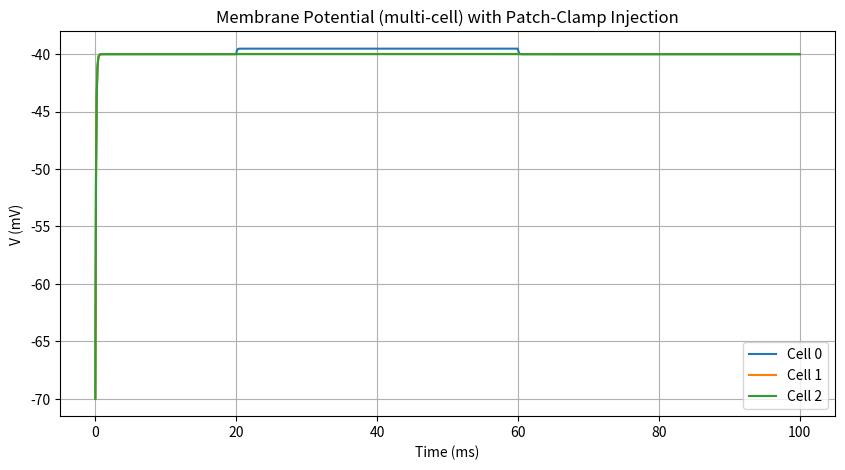

Reproduce this figure in Python.
import numpy as np
import matplotlib.pyplot as plt
from scipy.integrate import solve_ivp

##############################################################################
#                            Single-Cell Subroutines
##############################################################################
# Physical constants
faraday_constant = 96485.0  # C/mol
gas_constant = 8314.0       # J/(mol*K)
temperature = 310.0         # K

# Global volume settings (example)
cell_volume = 2e-12         # L
Vcyto = cell_volume
ER_volume = cell_volume * 0.2

# Buffers
Bscyt = 225.0
aKscyt = 0.1
Bser = 2000.0
aKser = 1.0
Bm = 111.0
aKm = 0.123

# IP3R (De Young-Keizer style) parameters
a1 = 400.0
a2 = 0.2
a3 = 400.0
a4 = 0.2
a5 = 20.0
d1 = 0.13
d2 = 1.049
d3 = 0.9434
d4 = 0.1445
d5 = 82.34e-3
v1 = 90.0
b1 = a1*d1
b2 = a2*d2
b3 = a3*d3
b4 = a4*d4
b5 = a5*d5

# PMCA parameters
vu = 1540000.0
vm = 2200000.0
aku = 0.303
akmp = 0.14
aru = 1.8
arm = 2.1
p1 = 0.1
p2 = 0.01

# Mito
psi_mV = 160.0
psi_volts = psi_mV/1000.0
z = 2.0  # valence Ca2+

##############################################################################
#                          Patch Clamp Injection Helper
##############################################################################
def patch_clamp_current(t, cell_idx, params):
    """
    Returns the injection current (pA) for cell cell_idx at time t.
    A simple step from t_start to t_end in just one cell.
    """
    t_start = params['patch_tstart']
    t_end   = params['patch_tend']
    amp     = params['patch_amplitude']  # in pA

    # Only inject into the cell == params['patch_cell'] during [t_start, t_end]
    if (cell_idx == params['patch_cell']) and (t >= t_start) and (t <= t_end):
        return amp
    else:
        return 0.0

##############################################################################
#                          Helper Functions
##############################################################################
def safe_log(x):
    """Avoid log(0) by clamping x to a minimum of 1e-12."""
    return np.log(max(x, 1e-12))

def calculate_buffering_factors(Ca_i, Ca_ER):
    """ Return cytosolic and ER buffering factors for given Ca levels. """
    Ca_i  = max(Ca_i, 1e-12)
    Ca_ER = max(Ca_ER, 1e-12)
    beta_cyt = 1.0/(1.0 + (Bscyt*aKscyt)/((aKscyt+Ca_i)**2) + (Bm*aKm)/((aKm+Ca_i)**2))
    beta_er  = 1.0/(1.0 + (Bser*aKser)/((aKser+Ca_ER)**2) + (Bm*aKm)/((aKm+Ca_ER)**2))
    return beta_cyt, beta_er

def calculate_ip3r_states(Ca_i, IP3,
                          x000, x100, x010, x001, x110, x101, x011, x111):
    """ Compute derivatives of the 8 IP3R states for one IP3 receptor species. """
    Ca_i = max(Ca_i, 1e-12)
    IP3  = max(IP3, 1e-12)

    # Reactions
    f1  = b5*x010 - a5*Ca_i*x000
    f2  = b1*x100 - a1*IP3*x000
    f3  = b4*x001 - a4*Ca_i*x000
    f4  = b5*x110 - a5*Ca_i*x100
    f5  = b2*x101 - a2*Ca_i*x100
    f6  = b1*x110 - a1*IP3*x010
    f7  = b4*x011 - a4*Ca_i*x010
    f8  = b5*x011 - a5*Ca_i*x001
    f9  = b3*x101 - a3*IP3*x001
    f10 = b2*x111 - a2*Ca_i*x110
    f11 = b5*x111 - a5*Ca_i*x101
    f12 = b3*x111 - a3*IP3*x011
    dx000 = f1 + f2 + f3
    dx100 = f4 + f5 - f2
    dx010 = -f1 + f6 + f7
    dx001 = f8 - f3 + f9
    dx110 = -f4 - f6 + f10
    dx101 = f11 - f9 - f5
    dx011 = -f8 - f7 + f12
    dx111 = -f11 - f12 - f10
    return dx000, dx100, dx010, dx001, dx110, dx101, dx011, dx111

def calculate_ip3r_flux(x110, Ca_ER, Ca_i):
    """ Single-channel IP3R flux term for a single IP3R 'active' state. """
    Ca_ER = max(Ca_ER, 1e-12)
    Ca_i  = max(Ca_i,  1e-12)
    return v1*(x110**3)*(Ca_ER - Ca_i)

def calculate_pmca_flux(Ca_i, dpmca):
    """ PMCA flux. """
    Ca_i = max(Ca_i,1e-12)
    u4 = (vu*(Ca_i**aru)) / (Ca_i**aru + aku**aru)
    u5 = (vm*(Ca_i**arm)) / (Ca_i**arm + akmp**arm)
    cJpmca = (dpmca*u4 + (1 - dpmca)*u5)/(6.6253e5)
    return cJpmca, u4, u5

def calculate_mito_fluxes(Ca_i, Ca_m, Pmito, Vmito, alphm, alphi, Vnc, aNa, akna, akca):
    """ Uniporter (J_uni) and Na+/Ca2+ exchanger (J_nc) fluxes into mitochondria. """
    Ca_i = max(Ca_i,1e-12)
    Ca_m = max(Ca_m,1e-12)
    bb = (z*psi_volts*faraday_constant)/(gas_constant*temperature)

    # prevent overflow in exp(-bb)
    if bb < 50:
        exp_neg_bb = np.exp(-bb)
    else:
        exp_neg_bb = 1e-22  # artificially small

    # Mito uniporter
    # J_uni = Pmito * bb * (...) / Vmito
    # (We handle Ca_i, Ca_m with exponent factor)
    J_uni = (Pmito / Vmito)*bb*((alphm*Ca_i*np.exp(-bb) - alphi*Ca_m)/(exp_neg_bb - 1))

    # Mito Na+/Ca2+ exchanger
    som = (aNa**3)*Ca_m/(akna**3 * akca)
    soe = (aNa**3)*Ca_i/(akna**3 * akca)
    B   = np.exp(0.5*psi_volts*z*faraday_constant/(gas_constant*temperature))
    denom = (1+(aNa**3/(akna**3))+Ca_m/akca + som +
             (aNa**3/(akna**3))+Ca_i/akca + soe)
    J_nc = Vnc*(B*som - (1/B)*soe)/denom
    return J_uni, J_nc

def ip3_ode(Ca_i, IP3, prodip3, V2ip3, ak2ip3, V3ip3, ak3ip3, ak4ip3):
    """ Simple IP3 production/consumption ODE. """
    Ca_i = max(Ca_i,1e-12)
    IP3  = max(IP3,1e-12)
    term1 = prodip3
    term2 = V2ip3/(1 + (ak2ip3/IP3))
    term3 = (V3ip3/(1 + (ak3ip3/IP3))) * (1/(1 + (ak4ip3/(Ca_i))))
    dIP3dt = term1 - term2 - term3

    # Soft clamp IP3 from going above or below certain range
    new_IP3 = IP3 + dIP3dt
    if new_IP3 > 0.01:
        dIP3dt = 0.01 - IP3
    if new_IP3 < 1e-12:
        dIP3dt = 1e-12 - IP3
    return dIP3dt

def calculate_currents(V, Ca_i, atp, dpmca, Ca_ER,
                       x110, x1102, IP3, params, i):
    """
    For cell i, compute:
      - Ion currents (Kir, TRPC, CaCC, CaL, leak, PMCA, NCX)
      - SERCA, leak fluxes, IP3R flux, RyR flux
    Returns a tuple of:
      I_Kir61, I_TRPC1, I_CaCC, I_CaL, I_leak, d_inf, f_inf, I_PMCA,
      J_SERCA, J_ER_leak, I_NCX, J_IP3R, J_RyR
    """

    # Grab array-based parameters for cell i
    gKir = params['conductance_Kir61_array'][i]
    gTRPC = params['conductance_TRPC1_array'][i]
    gCaCC = params['conductance_CaCC_array'][i]
    gCaL  = params['conductance_CaL_array'][i]
    gLeak = params['conductance_leak_array'][i]
    gIP3R1 = params['conductance_IP3R1_array'][i]
    gIP3R2 = params['conductance_IP3R2_array'][i]
    gRyR = params['conductance_RyR_array'][i]
    kSERCA = params['k_serca_array'][i]
    KmSERCA = params['Km_serca_array'][i]
    leakER = params['leak_rate_er_array'][i]
    kNCX = params['k_ncx_array'][i]
    Ca_out = params['Ca_out_array'][i]
    Na_in  = params['Na_in_array'][i]
    Ca_act_CaCC = params['calcium_activation_threshold_CaCC_array'][i]
    K_out = params['K_out_array'][i]
    K_in  = params['K_in_array'][i]
    Cl_out = params['Cl_out_array'][i]
    Cl_in  = params['Cl_in_array'][i]

    # Clamp Ca_i to avoid log(0)
    Ca_i_clamped = max(Ca_i, 1e-12)
    Ca_out_clamped = max(Ca_out, 1e-12)

    # Reversal potentials (Nernst) - assume everything in mV
    E_K  = (gas_constant*temperature/(1*faraday_constant))*safe_log(K_out/K_in)
    E_Ca = (gas_constant*temperature/(2*faraday_constant))*safe_log(Ca_out_clamped / Ca_i_clamped)
    E_Cl = (gas_constant*temperature/(-1*faraday_constant))*safe_log(Cl_out/Cl_in)

    # Convert from Joule/C to mV
    # (gas_constant*temperature / faraday_constant) ~ 26.7 mV at 310 K
    # So it's okay to interpret directly as mV
    # Alternatively, you might do *1000 if needed, but typically these are ~ 26-27 mV logs.
    # Ca_L gating
    vmid_act    = params['activation_midpoint_CaL']
    vslope_act  = params['activation_slope_CaL']
    vmid_inact  = params['inactivation_midpoint_CaL']
    vslope_inact= params['inactivation_slope_CaL']
    amp_factor  = params['amplitude_factor_CaL']
    voltage_shift = params['voltage_shift_CaL']
    slope_factor  = params['slope_factor_CaL']
    d_inf = 1/(1 + np.exp(-(V - vmid_act)/vslope_act))
    f_inf = 1/(1 + np.exp((V - vmid_inact)/vslope_inact)) \
            + amp_factor/(1 + np.exp((voltage_shift - V)/slope_factor))

    # Kir (example)
    I_Kir61 = gKir * atp * np.sqrt(K_out/5.4) * (V - E_K) \
              / (1 + np.exp((V - E_K - 15)/6))
    I_TRPC1 = gTRPC*(V - E_Ca)
    I_CaCC  = gCaCC*(Ca_i_clamped/(Ca_i_clamped + Ca_act_CaCC))*(V - E_Cl)
    I_CaL   = gCaL*d_inf*f_inf*(V - E_Ca)
    I_leak  = gLeak*(V + 40) #gLeak*(V - E_K)  # or (V - E_Leak)
    
     

    # PMCA
    cJpmca, _, _ = calculate_pmca_flux(Ca_i_clamped, dpmca)

    # Convert flux to current
    I_PMCA = cJpmca*z*faraday_constant*Vcyto*1e6

    # SERCA / leak
    J_SERCA   = kSERCA*(Ca_i_clamped**2)/(Ca_i_clamped**2 + KmSERCA**2)
    J_ER_leak = leakER*(Ca_ER - Ca_i_clamped)

    # NCX (very simplified example)
    I_NCX = kNCX*(Na_in**3/(Na_in**3+87.5**3))*(Ca_out/(Ca_out+1))

    # IP3R flux: from both IP3R1 + IP3R2 states x110
    J_IP3R1 = calculate_ip3r_flux(x110, Ca_ER, Ca_i_clamped)*gIP3R1
    J_IP3R2 = calculate_ip3r_flux(x1102, Ca_ER, Ca_i_clamped)*gIP3R2
    J_IP3R  = J_IP3R1 + J_IP3R2

    # RyR
    J_RyR = gRyR*(Ca_i_clamped/(Ca_i_clamped+0.3))*(Ca_ER - Ca_i_clamped)
    return (I_Kir61, I_TRPC1, I_CaCC, I_CaL, I_leak,
            d_inf, f_inf, I_PMCA,
            J_SERCA, J_ER_leak, I_NCX,
            J_IP3R, J_RyR)

##############################################################################
#                          Multi-Cell ODE System
##############################################################################
def multicell_model(t, y, params):
    """
    ODE for N cells, each with 23 states, plus optional gap-junction coupling on V,
    plus a patch-clamp injection current.
    """
    N = params['N']
    dYdt = np.zeros_like(y)
    global p1, p2  # PMCA gating, if needed
    for i in range(N):
        offset = 23 * i
        V       = y[offset +  0]
        Ca_i    = y[offset +  1]
        atp     = y[offset +  2]
        dpmca   = y[offset +  3]
        Ca_ER   = y[offset +  4]
        x000    = y[offset +  5]
        x100    = y[offset +  6]
        x010    = y[offset +  7]
        x001    = y[offset +  8]
        x110    = y[offset +  9]
        x101    = y[offset + 10]
        x011    = y[offset + 11]
        x111    = y[offset + 12]
        IP3     = y[offset + 13]
        Ca_m    = y[offset + 14]
        x0002   = y[offset + 15]
        x1002   = y[offset + 16]
        x0102   = y[offset + 17]
        x0012   = y[offset + 18]
        x1102   = y[offset + 19]
        x1012   = y[offset + 20]
        x0112   = y[offset + 21]
        x1112   = y[offset + 22]

        # Buffering
        beta_cyt, beta_er = calculate_buffering_factors(Ca_i, Ca_ER)

        # IP3R states (IP3R1)
        dx000, dx100, dx010, dx001, dx110, dx101, dx011, dx111 = \
            calculate_ip3r_states(Ca_i, IP3, x000, x100, x010, x001,
                                  x110, x101, x011, x111)

        # IP3R states (IP3R2)
        dx0002, dx1002, dx0102, dx0012, dx1102, dx1012, dx0112, dx1112 = \
            calculate_ip3r_states(Ca_i, IP3, x0002, x1002, x0102, x0012,
                                  x1102, x1012, x0112, x1112)

        # Currents and fluxes
        (I_Kir61, I_TRPC1, I_CaCC, I_CaL, I_leak,
         d_inf, f_inf, I_PMCA,
         J_SERCA, J_ER_leak, I_NCX, J_IP3R, J_RyR) = \
            calculate_currents(V, Ca_i, atp, dpmca, Ca_ER,
                               x110, x1102, IP3, params, i)

        # Membrane eqn
        cm = params['membrane_capacitance_array'][i]
        I_net_single = (I_Kir61 + I_TRPC1 + I_CaCC + I_CaL + I_leak + I_PMCA + I_NCX)

        # Gap-junction coupling on voltage
        g_gap = params['g_gap']
        if i > 0:
            V_left  = y[offset - 23]
        else:
            V_left  = V
        if i < N - 1:
            V_right = y[offset + 23]
        else:
            V_right = V
        I_gap = g_gap * ((V_left - V) + (V_right - V))

        # Patch-clamp injection current (pA)
        I_inject = patch_clamp_current(t, i, params)
        dV_dt = -(I_net_single + I_inject)/cm + I_gap/cm

        # Ca dynamics
        # from current (I_CaL is inward, so negative means Ca entering cell)
        Ca_influx = -I_CaL/(2.0*faraday_constant*cell_volume)
        Ca_efflux = -(I_PMCA + I_NCX)/(2.0*faraday_constant*cell_volume)
        dCa_dt = beta_cyt*(Ca_influx + Ca_efflux + J_ER_leak + J_IP3R + J_RyR - J_SERCA)

        # ER Ca
        dCa_ER_dt = beta_er*(Vcyto/ER_volume)*(J_SERCA - (J_ER_leak + J_IP3R + J_RyR))

        # PMCA gating
        w1 = p1*Ca_i
        w2 = p2
        taom = 1/(w1 + w2)
        dpmcainf = w2/(w1 + w2)
        ddpmca_dt = (dpmcainf - dpmca)/taom

        # IP3
        dIP3_dt = ip3_ode(Ca_i, IP3,
                          params['prodip3_array'][i],
                          params['V2ip3_array'][i],
                          params['ak2ip3_array'][i],
                          params['V3ip3_array'][i],
                          params['ak3ip3_array'][i],
                          params['ak4ip3_array'][i])

        # Mito fluxes
        (J_uni, J_nc) = calculate_mito_fluxes(Ca_i, Ca_m,
                                              params['Pmito_array'][i],
                                              params['Vmito_array'][i],
                                              params['alphm_array'][i],
                                              params['alphi_array'][i],
                                              params['Vnc_array'][i],
                                              params['aNa_array'][i],
                                              params['akna_array'][i],
                                              params['akca_array'][i])
        dCa_m_dt = J_uni - J_nc

        # Store derivatives
        dYdt[offset +  0] = dV_dt
        dYdt[offset +  1] = dCa_dt
        dYdt[offset +  2] = 0.0  # atp not changing here
        dYdt[offset +  3] = ddpmca_dt
        dYdt[offset +  4] = dCa_ER_dt
        dYdt[offset +  5] = dx000
        dYdt[offset +  6] = dx100
        dYdt[offset +  7] = dx010
        dYdt[offset +  8] = dx001
        dYdt[offset +  9] = dx110
        dYdt[offset + 10] = dx101
        dYdt[offset + 11] = dx011
        dYdt[offset + 12] = dx111
        dYdt[offset + 13] = dIP3_dt
        dYdt[offset + 14] = dCa_m_dt
        dYdt[offset + 15] = dx0002
        dYdt[offset + 16] = dx1002
        dYdt[offset + 17] = dx0102
        dYdt[offset + 18] = dx0012
        dYdt[offset + 19] = dx1102
        dYdt[offset + 20] = dx1012
        dYdt[offset + 21] = dx0112
        dYdt[offset + 22] = dx1112
    return dYdt

##############################################################################
#                      Run + Plot Multicell Simulation
##############################################################################
def run_multicell_simulation(params):
    """
    Creates an initial condition array, runs solve_ivp on the multicell_model,
    and returns the solution object.
    """
    N = params['N']

    # 23 states per cell
    y0 = np.zeros(23*N)

    # Example initial conditions for each cell
    for i in range(N):
        offset = 23*i
        y0[offset + 0] = -70.0      # V (mV)
        y0[offset + 1] = 0.0001     # Ca_i (mM)
        y0[offset + 2] = 4.4        # ATP
        y0[offset + 3] = 1.0        # dpmca
        y0[offset + 4] = 0.5        # Ca_ER (mM)

        # IP3R1 states
        x000 = 0.27
        x100 = 0.039
        x010 = 0.29
        x001 = 0.17
        x110 = 0.042
        x101 = 0.0033
        x011 = 0.18
        x111 = 0.0035
        total = (x000 + x100 + x010 + x001 + x110 + x101 + x011 + x111)
        x000 /= total
        x100 /= total
        x010 /= total
        x001 /= total
        x110 /= total
        x101 /= total
        x011 /= total
        x111 /= total
        y0[offset + 5]  = x000
        y0[offset + 6]  = x100
        y0[offset + 7]  = x010
        y0[offset + 8]  = x001
        y0[offset + 9]  = x110
        y0[offset + 10] = x101
        y0[offset + 11] = x011
        y0[offset + 12] = x111

        # IP3
        y0[offset + 13] = 0.1

        # Mito Ca
        y0[offset + 14] = 0.0001

        # IP3R2 states (same approach)
        x0002 = 0.27
        x1002 = 0.039
        x0102 = 0.29
        x0012 = 0.17
        x1102 = 0.042
        x1012 = 0.0033
        x0112 = 0.18
        x1112 = 0.0035
        total2 = (x0002 + x1002 + x0102 + x0012 + x1102 + x1012 + x0112 + x1112)
        x0002 /= total2
        x1002 /= total2
        x0102 /= total2
        x0012 /= total2
        x1102 /= total2
        x1012 /= total2
        x0112 /= total2
        x1112 /= total2
        y0[offset + 15] = x0002
        y0[offset + 16] = x1002
        y0[offset + 17] = x0102
        y0[offset + 18] = x0012
        y0[offset + 19] = x1102
        y0[offset + 20] = x1012
        y0[offset + 21] = x0112
        y0[offset + 22] = x1112
    t_span = (0, params['simulation_duration'])
    t_eval = np.linspace(0, params['simulation_duration'], params['time_points'])
    sol = solve_ivp(
        fun=lambda t, Y: multicell_model(t, Y, params),
        t_span=t_span,
        y0=y0,
        t_eval=t_eval,
        method='BDF',           # or 'Radau'
        rtol=1e-8,
        atol=1e-11
    )
    return sol

def plot_multicell_results(sol, params):
    """
    Example plotting function:
      - Plots membrane potential for each cell
      - Plots cytosolic Ca for each cell
    """
    t = sol.t
    N = params['N']
    V = []
    Ca_i = []
    for i in range(N):
        offset = 23*i
        V.append(sol.y[offset + 0, :])    # shape: (time points,)
        Ca_i.append(sol.y[offset + 1, :]) # shape: (time points,)

    # Plot Membrane Potential
    plt.figure(figsize=(10, 5))
    for i in range(N):
        plt.plot(t, V[i], label=f"Cell {i}")
    plt.title("Membrane Potential (multi-cell) with Patch-Clamp Injection")
    plt.xlabel("Time (ms)")
    plt.ylabel("V (mV)")
    plt.legend(loc='best')
    plt.grid(True)
    plt.show()

    # Plot Cytosolic Ca
    #plt.figure(figsize=(10, 5))
    #for i in range(N):
    #    plt.plot(t, Ca_i[i], label=f"Cell {i}")
    #plt.title("Cytosolic Ca (multi-cell)")
    #plt.xlabel("Time (ms)")
    #plt.ylabel("Ca_i (mM)")
    #plt.legend(loc='best')
    #plt.grid(True)
    #plt.show()
##############################################################################
#                        Example Usage / Main
##############################################################################
if __name__ == "__main__":

    # We might have a global p1, p2 (PMCA gating), define them here:
    p1 = 0.1
    p2 = 0.01

    # Number of cells
    N = 5

    # Make array-based parameters for each cell (here identical).
    conductance_Kir61_array = np.full(N, 0.025)
    conductance_TRPC1_array = np.full(N, 0.001)
    conductance_CaCC_array  = np.full(N, 0.001)
    conductance_CaL_array   = np.full(N, 0.0005)
    conductance_leak_array  = np.full(N, 10.0)
    conductance_IP3R1_array = np.full(N, 0.1)
    conductance_IP3R2_array = np.full(N, 0.05)
    conductance_RyR_array   = np.full(N, 0.01)
    k_serca_array      = np.full(N, 0.1)
    Km_serca_array     = np.full(N, 0.5)
    leak_rate_er_array = np.full(N, 0.05)
    k_ncx_array        = np.full(N, 0.001)

    # External / internal [Ca], [Na], [K], [Cl], etc.
    Ca_out_array   = np.full(N, 2.0)
    Na_in_array    = np.full(N, 15.38)
    calcium_activation_threshold_CaCC_array = np.full(N, 0.0005)
    K_out_array    = np.full(N, 6.26)
    K_in_array     = np.full(N, 140.0)
    Cl_out_array   = np.full(N, 110.0)
    Cl_in_array    = np.full(N, 9.65)

    # Mito parameters
    Vmito_array = np.full(N, Vcyto*0.08)
    Pmito_array = np.full(N, 2.776e-20)
    alphm_array = np.full(N, 0.2)
    alphi_array = np.full(N, 1.0)
    Vnc_array   = np.full(N, 1.836)
    aNa_array   = np.full(N, 5000.0)
    akna_array  = np.full(N, 8000.0)
    akca_array  = np.full(N, 8.0)

    # IP3 production / consumption
    prodip3_array = np.full(N, 0.01)
    V2ip3_array   = np.full(N, 12.5)
    ak2ip3_array  = np.full(N, 6.0)
    V3ip3_array   = np.full(N, 0.9)
    ak3ip3_array  = np.full(N, 0.1)
    ak4ip3_array  = np.full(N, 1.0)

    # Membrane Capacitance
    membrane_capacitance_array = np.full(N,0.94)  # pF source: https://pmc.ncbi.nlm.nih.gov/articles/PMC5783500/

    # Gap junction conductance for V
    g_gap = 0.49  # pA/mV ? == pS

    # Patch clamp injection setup
    # We'll inject +0.1 pA from t=20 ms to t=60 ms in cell 0 (smaller amplitude)
    patch_amplitude = -5      # pA  (reduced from 5)
    patch_cell      = 0
    patch_tstart    = 20.0     # ms
    patch_tend      = 60.0     # ms

    # Package into a dictionary
    params = {
        'N': 3,
        'g_gap': g_gap,
        'conductance_Kir61_array': conductance_Kir61_array,
        'conductance_TRPC1_array': conductance_TRPC1_array,
        'conductance_CaCC_array': conductance_CaCC_array,
        'conductance_CaL_array': conductance_CaL_array,
        'conductance_leak_array': conductance_leak_array,
        'conductance_IP3R1_array': conductance_IP3R1_array,
        'conductance_IP3R2_array': conductance_IP3R2_array,
        'conductance_RyR_array': conductance_RyR_array,
        'k_serca_array': k_serca_array,
        'Km_serca_array': Km_serca_array,
        'leak_rate_er_array': leak_rate_er_array,
        'k_ncx_array': k_ncx_array,
        'Ca_out_array': Ca_out_array,
        'Na_in_array': Na_in_array,
        'calcium_activation_threshold_CaCC_array': calcium_activation_threshold_CaCC_array,
        'K_out_array': K_out_array,
        'K_in_array': K_in_array,
        'Cl_out_array': Cl_out_array,
        'Cl_in_array': Cl_in_array,
        'Vmito_array': Vmito_array,
        'Pmito_array': Pmito_array,
        'alphm_array': alphm_array,
        'alphi_array': alphi_array,
        'Vnc_array': Vnc_array,
        'aNa_array': aNa_array,
        'akna_array': akna_array,
        'akca_array': akca_array,
        'prodip3_array': prodip3_array,
        'V2ip3_array': V2ip3_array,
        'ak2ip3_array': ak2ip3_array,
        'V3ip3_array': V3ip3_array,
        'ak3ip3_array': ak3ip3_array,
        'ak4ip3_array': ak4ip3_array,
        'membrane_capacitance_array': membrane_capacitance_array,

        # CaL gating
        'activation_midpoint_CaL': -40,
        'activation_slope_CaL': 4,
        'inactivation_midpoint_CaL': -45,
        'inactivation_slope_CaL': 5,
        'amplitude_factor_CaL': 0.6,
        'voltage_shift_CaL': 50,
        'slope_factor_CaL': 20,

        # Simulation times
        'simulation_duration': 100.0,  # ms
        'time_points': 1000,          # for t_eval

        # Patch clamp injection parameters
        'patch_amplitude': patch_amplitude,
        'patch_cell': patch_cell,
        'patch_tstart': patch_tstart,
        'patch_tend': patch_tend,
    }

    # Run the multicell simulation
    sol = run_multicell_simulation(params)

    # Plot the results
    plot_multicell_results(sol, params)